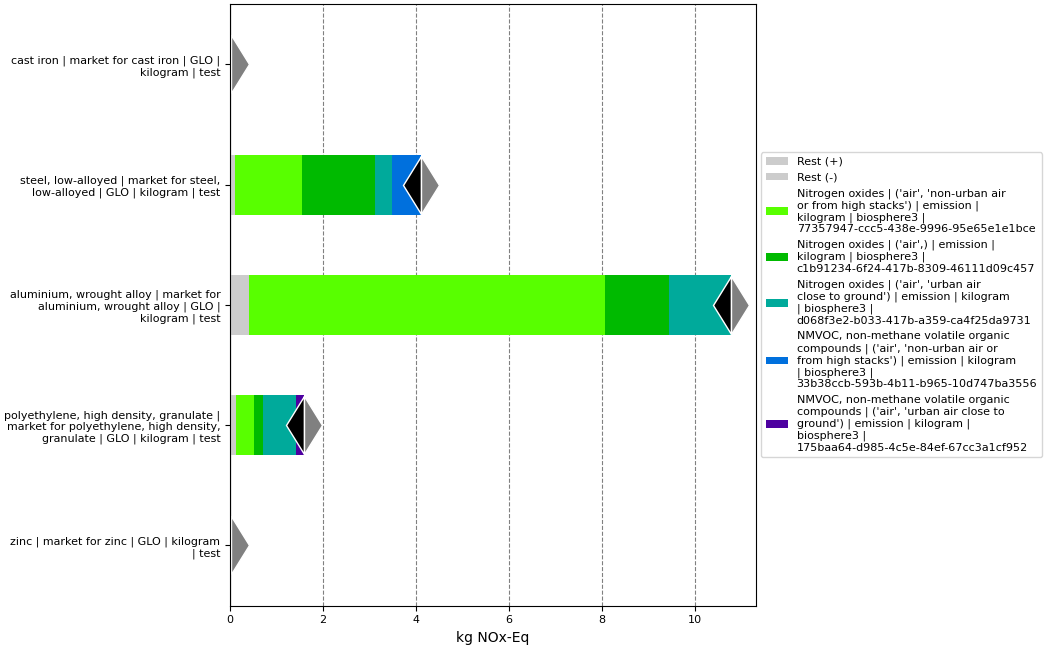

The table this chart was drawn from, first rows:
, index, name, categories, type, unit, database, code, cast iron | market for cast iron | GLO |…, steel, low-alloyed | market for steel, l…, aluminium, wrought alloy | market for al…, polyethylene, high density, granulate | …, zinc | market for zinc | GLO | kilogram …
0, Score, , , , , , , 0.01554, 4.118, 10.76, 1.588, 0.01699
1, Rest (+), , , , , , , 0.0009028, 0.0975, 0.4187, 0.1278, 0.001377
2, Rest (-), , , , , , , -3.786743830653655e-08, -9.612241831654408e-06, -5.275802057761946e-06, -3.41755304807375e-06, -2.0957742761789866e-08
3, Nitrogen oxides | ('air', 'non-urban air…, Nitrogen oxides, ('air', 'non-urban air or from high stac…, emission, kg NOx-Eq, biosphere3, 77357947-ccc5-438e-9996-95e65e1e1bce, 0.005955, 1.457, 7.653, 0.3867, 0.00448
4, Nitrogen oxides | ('air',) | emission | …, Nitrogen oxides, ('air',), emission, kg NOx-Eq, biosphere3, c1b91234-6f24-417b-8309-46111d09c457, 0.006126, 1.564, 1.371, 0.1888, 0.01113
5, Nitrogen oxides | ('air', 'urban air clo…, Nitrogen oxides, ('air', 'urban air close to ground'), emission, kg NOx-Eq, biosphere3, d068f3e2-b033-417b-a359-ca4f25da9731, , 0.3673, 1.321, 0.7084, 
6, NMVOC, non-methane volatile organic comp…, NMVOC, non-methane volatile organic comp…, ('air', 'non-urban air or from high stac…, emission, kg NOx-Eq, biosphere3, 33b38ccb-593b-4b11-b965-10d747ba3556, 0.002556, 0.6316, , , 
7, NMVOC, non-methane volatile organic comp…, NMVOC, non-methane volatile organic comp…, ('air', 'urban air close to ground'), emission, kg NOx-Eq, biosphere3, 175baa64-d985-4c5e-84ef-67cc3a1cf952, , , , 0.1758, 
